The GitHub repository dontlikejs/data contains a labelled image folder "images" with 3 categories: moderate fog, thick fog, thin fog. Examples follow, each with its label.

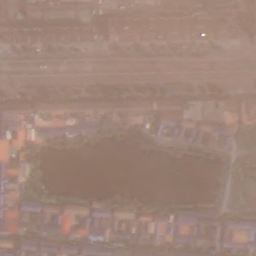
Label: moderate fog

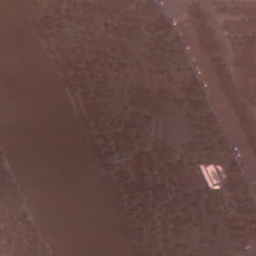
Label: thin fog

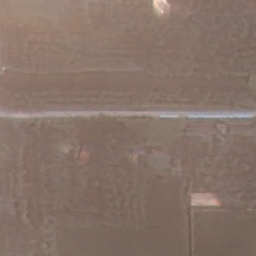
Label: thin fog

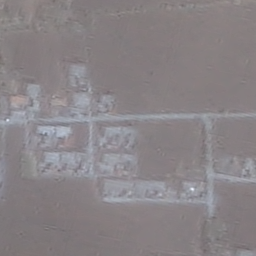
Label: moderate fog

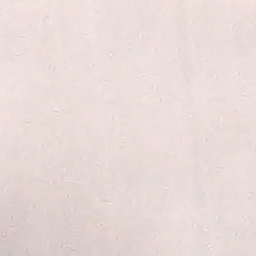
Label: thick fog

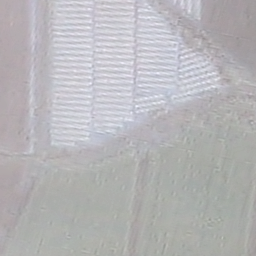
Label: thick fog
